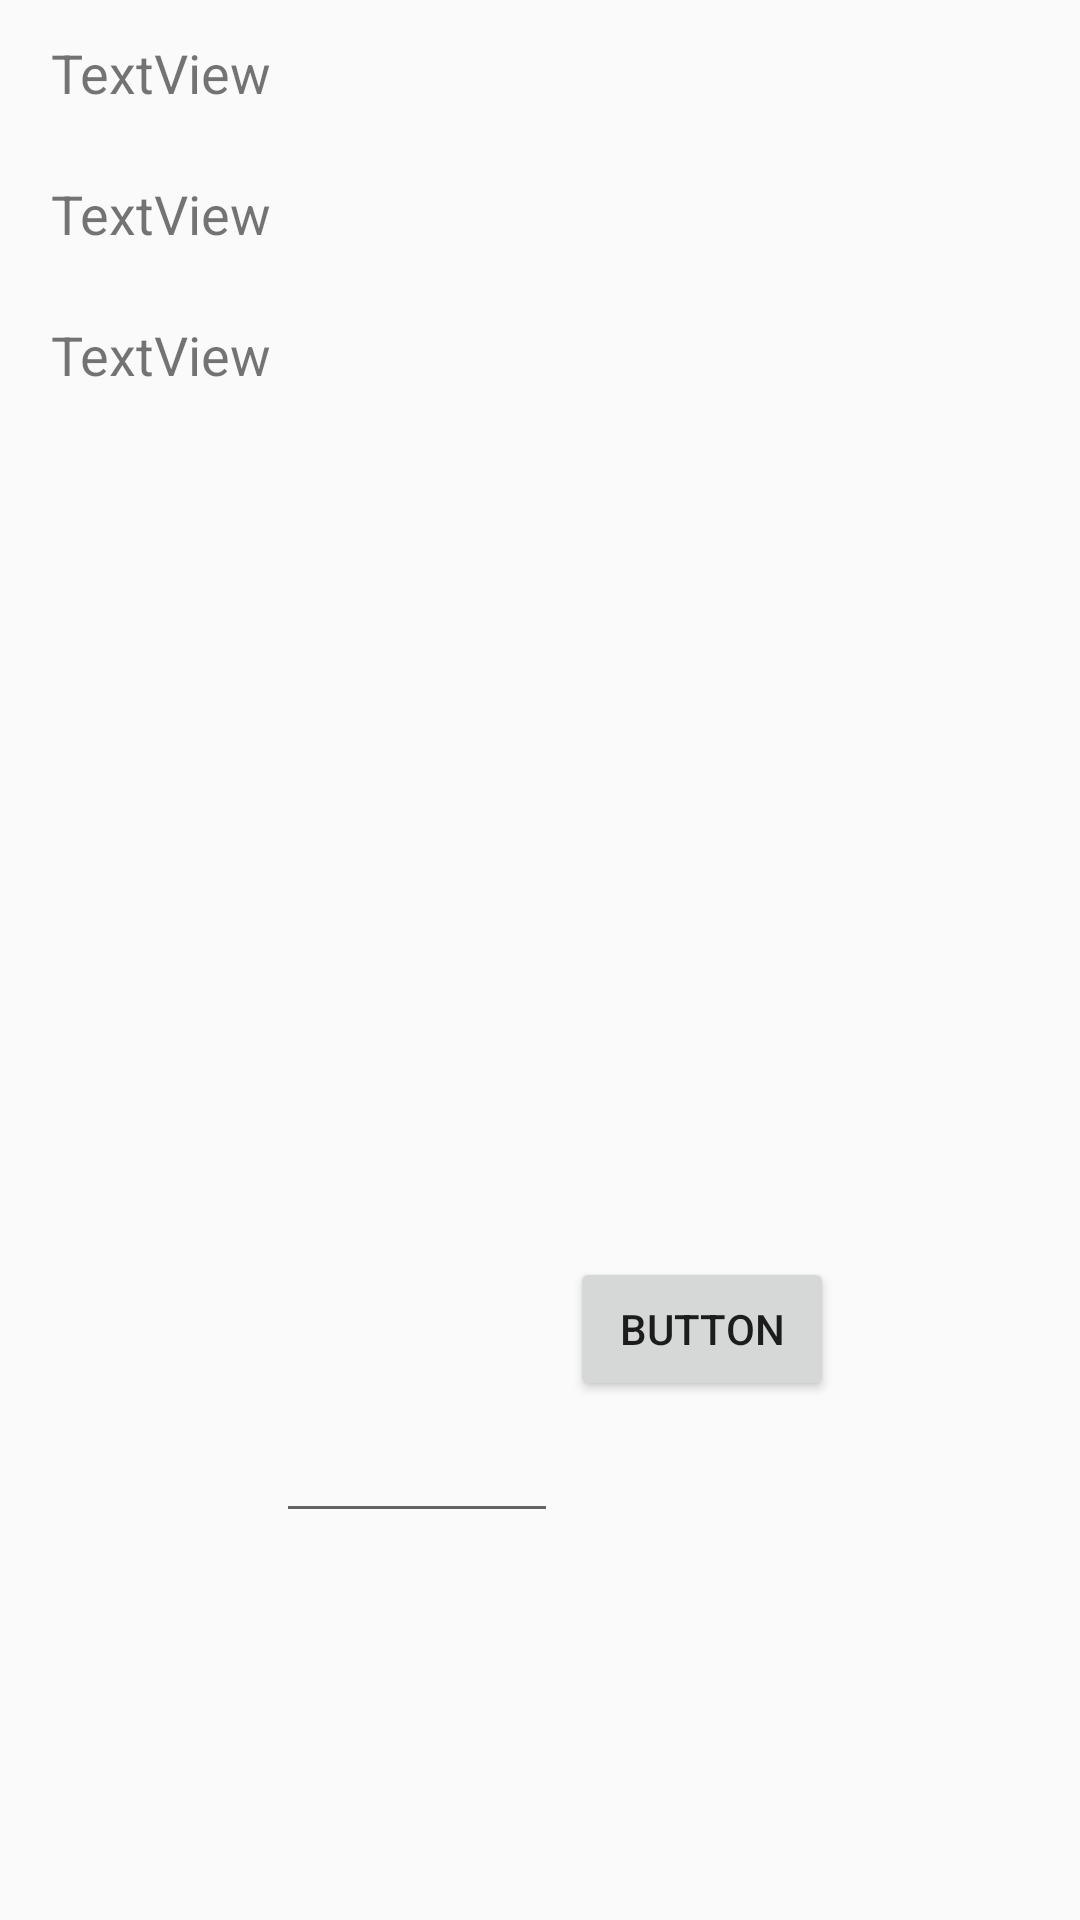

Layout XML and referenced resources for this Android screen:
<!-- AndroidManifest.xml: application theme Theme.FrutiApp -->
<!-- res/layout/activity_main2_nivel1.xml -->
<?xml version="1.0" encoding="utf-8"?>
<RelativeLayout xmlns:android="http://schemas.android.com/apk/res/android"
    xmlns:app="http://schemas.android.com/apk/res-auto"
    xmlns:tools="http://schemas.android.com/tools"
    android:layout_width="match_parent"
    android:layout_height="match_parent">

    <TextView
        android:id="@+id/textView5"
        android:layout_width="80dp"
        android:layout_height="30dp"
        android:layout_alignParentStart="true"
        android:layout_alignParentLeft="true"
        android:layout_alignParentTop="true"
        android:layout_marginStart="17dp"
        android:layout_marginLeft="17dp"
        android:layout_marginTop="12dp"
        android:text="TextView"
        android:textSize="18sp" />

    <TextView
        android:id="@+id/textView7"
        android:layout_width="80dp"
        android:layout_height="30dp"
        android:layout_below="@+id/textView6"
        android:layout_alignParentStart="true"
        android:layout_alignParentLeft="true"
        android:layout_marginStart="17dp"
        android:layout_marginLeft="17dp"
        android:layout_marginTop="17dp"
        android:text="TextView"
        android:textSize="18sp" />

    <TextView
        android:id="@+id/textView6"
        android:layout_width="80dp"
        android:layout_height="30dp"
        android:layout_below="@+id/textView5"
        android:layout_alignParentStart="true"
        android:layout_alignParentLeft="true"
        android:layout_marginStart="17dp"
        android:layout_marginLeft="17dp"
        android:layout_marginTop="17dp"
        android:text="TextView"
        android:textSize="18sp" />

    <Button
        android:id="@+id/button4"
        android:layout_width="wrap_content"
        android:layout_height="wrap_content"
        android:layout_alignParentBottom="true"
        android:layout_marginStart="4dp"
        android:layout_marginLeft="4dp"
        android:layout_marginBottom="173dp"
        android:layout_toEndOf="@+id/editTextNumber2"
        android:layout_toRightOf="@+id/editTextNumber2"
        android:text="Button" />

    <EditText
        android:id="@+id/editTextNumber2"
        android:layout_width="94dp"
        android:layout_height="wrap_content"
        android:layout_alignParentStart="true"
        android:layout_alignParentLeft="true"
        android:layout_alignParentBottom="true"
        android:layout_marginStart="92dp"
        android:layout_marginLeft="92dp"
        android:layout_marginBottom="129dp"
        android:ems="10"
        android:inputType="number" />

    <ImageView
        android:id="@+id/imageView10"
        android:layout_width="101dp"
        android:layout_height="98dp"
        android:layout_below="@+id/textView7"
        android:layout_marginStart="30dp"
        android:layout_marginLeft="30dp"
        android:layout_marginTop="42dp"
        android:layout_toEndOf="@+id/imageView6"
        android:layout_toRightOf="@+id/imageView6"
        app:srcCompat="@drawable/cero" />

    <ImageView
        android:id="@+id/imageView4"
        android:layout_width="100dp"
        android:layout_height="100dp"
        android:layout_below="@+id/textView7"
        android:layout_alignParentStart="true"
        android:layout_alignParentLeft="true"
        android:layout_marginStart="48dp"
        android:layout_marginLeft="48dp"
        android:layout_marginTop="42dp"
        app:srcCompat="@drawable/cero" />

    <ImageView
        android:id="@+id/imageView6"
        android:layout_width="54dp"
        android:layout_height="58dp"
        android:layout_below="@+id/textView7"
        android:layout_marginStart="30dp"
        android:layout_marginLeft="30dp"
        android:layout_marginTop="71dp"
        android:layout_toEndOf="@+id/imageView4"
        android:layout_toRightOf="@+id/imageView4"
        app:srcCompat="@drawable/adicion" />

</RelativeLayout>
<!-- resources referenced by this layout -->
<resources>
  <style name="Theme.FrutiApp" parent="Theme.AppCompat.Light.DarkActionBar">
          
          <item name="colorPrimary">@color/purple_500</item>
          <item name="colorPrimaryDark">@color/purple_700</item>
          <item name="colorAccent">@color/teal_200</item>
          
      </style>
  <color name="purple_500">#7B1FA2</color>
  <color name="purple_700">#E1BEE7</color>
  <color name="teal_200">#E040FB</color>
</resources>
